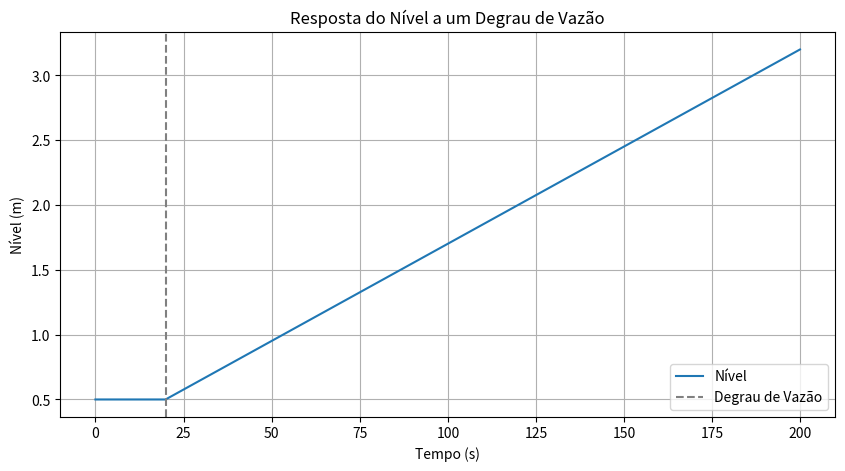

Write the Python code that produced this figure.
# -*- coding: utf-8 -*-
"""

4.14 Integração Entre Vazão, Nível e Dinâmica de Processos. - pág. 214

"""
import numpy as np
import pandas as pd
import matplotlib.pyplot as plt

# Parâmetros do tanque
A = 2.0          # área (m²)
Qout = 0.03      # vazão de saída (m³/s)
h0 = 0.5         # nível inicial (m)

# Tempo de simulação
dt = 0.1
tempo = np.arange(0, 200, dt)

# Variáveis
h = h0
historico = []

for t in tempo:
	# Degrau de vazão
	if t < 20:
	  Qin = 0.03
	else:
	  Qin = 0.06
	# Dinâmica do tanque
	dhdt = (Qin - Qout) / A
	h = h + dhdt * dt
	historico.append([t, h, Qin])
    
tabela = pd.DataFrame(historico, columns=["Tempo_s", "Nivel_m", "Qin"])

# Gráfico da Resposta do Nível.
plt.figure(figsize=(10,5))
plt.plot(tabela["Tempo_s"], tabela["Nivel_m"], label="Nível")
plt.axvline(20, color="gray", linestyle="--", label="Degrau de Vazão")
plt.xlabel("Tempo (s)")
plt.ylabel("Nível (m)")
plt.title("Resposta do Nível a um Degrau de Vazão")
plt.grid(True)
plt.legend()
plt.show()
